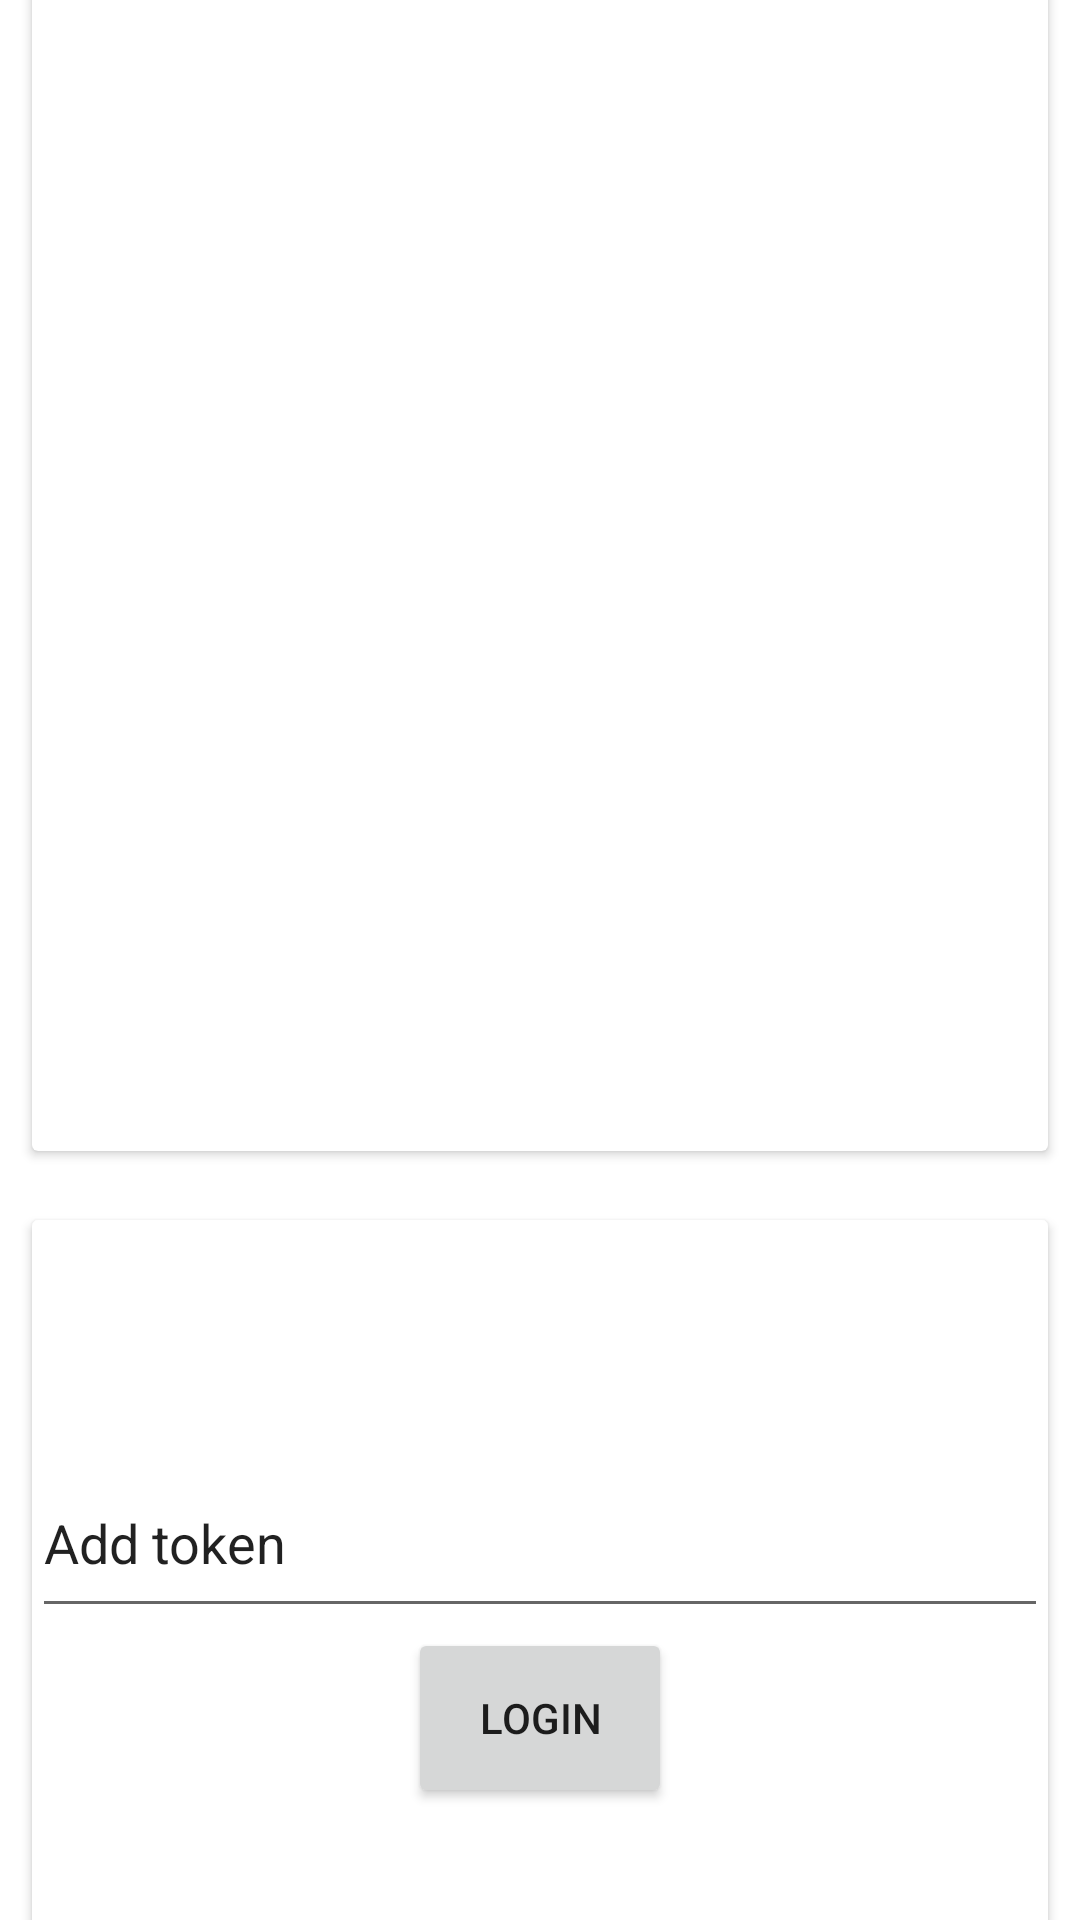

The Android layout XML behind this screen, and the referenced resources:
<!-- AndroidManifest.xml: fallback theme Theme.MaterialComponents.DayNight.NoActionBar -->
<!-- res/layout/fragment_auth.xml -->
<?xml version="1.0" encoding="utf-8"?>
<androidx.constraintlayout.widget.ConstraintLayout xmlns:android="http://schemas.android.com/apk/res/android"
    xmlns:app="http://schemas.android.com/apk/res-auto"
    xmlns:tools="http://schemas.android.com/tools"
    android:layout_width="match_parent"
    android:layout_height="match_parent"
    tools:context=".presentation.AuthFragment">

    <androidx.cardview.widget.CardView
        android:id="@+id/cv"
        android:layout_width="match_parent"
        android:layout_height="400dp"
        android:layout_margin="8dp"
        android:layout_marginTop="44dp"
        app:cardUseCompatPadding="true"
        app:layout_constraintBottom_toTopOf="@id/cvLogin"
        app:layout_constraintEnd_toEndOf="parent"
        app:layout_constraintStart_toStartOf="parent"
        app:layout_constraintTop_toTopOf="parent">

        <androidx.constraintlayout.widget.ConstraintLayout
            android:id="@+id/cl"
            android:layout_width="match_parent"
            android:layout_height="400dp"
            app:layout_constraintBottom_toBottomOf="@id/cv"
            app:layout_constraintEnd_toEndOf="@id/cv"
            app:layout_constraintStart_toStartOf="@id/cv"
            app:layout_constraintTop_toTopOf="@id/cl">

            <ImageView
                android:id="@+id/ivLogo"
                android:layout_width="200dp"
                android:layout_height="200dp"
                android:layout_margin="16dp"
                android:contentDescription="@string/logo"
                app:layout_constraintBottom_toBottomOf="@id/cl"
                app:layout_constraintEnd_toEndOf="@id/cl"
                app:layout_constraintStart_toStartOf="@id/cl"
                app:layout_constraintTop_toTopOf="@id/cl"
                app:layout_constraintVertical_bias="0.0"
                tools:src="@drawable/baseline_logo" />

            <TextView
                android:id="@+id/tvAppName"
                android:layout_width="wrap_content"
                android:layout_height="wrap_content"
                android:layout_marginTop="56dp"
                android:padding="10dp"
                android:textColor="#000"
                android:textSize="35sp"
                app:layout_constraintBottom_toBottomOf="parent"
                app:layout_constraintEnd_toEndOf="parent"
                app:layout_constraintStart_toStartOf="parent"
                app:layout_constraintTop_toBottomOf="@+id/ivLogo"
                tools:text="@string/appName" />
        </androidx.constraintlayout.widget.ConstraintLayout>
    </androidx.cardview.widget.CardView>

    <androidx.cardview.widget.CardView
        android:id="@+id/cvLogin"
        android:layout_width="match_parent"
        android:layout_height="250dp"
        android:layout_margin="8dp"
        android:layout_marginTop="44dp"
        app:cardUseCompatPadding="true"
        app:layout_constraintBottom_toBottomOf="parent"
        app:layout_constraintEnd_toEndOf="parent"
        app:layout_constraintHorizontal_bias="1.0"
        app:layout_constraintStart_toStartOf="parent"
        app:layout_constraintTop_toBottomOf="@id/cv">

        <androidx.constraintlayout.widget.ConstraintLayout
            android:id="@+id/clLogin"
            android:layout_width="match_parent"
            android:layout_height="wrap_content"
            android:layout_marginTop="76dp"
            app:layout_constraintBottom_toTopOf="@+id/cvLogin"
            app:layout_constraintEnd_toEndOf="parent"
            app:layout_constraintHorizontal_bias="0.0"
            app:layout_constraintStart_toStartOf="parent"
            app:layout_constraintTop_toBottomOf="@+id/tvAppName">

            <EditText
                android:id="@+id/etToken"
                android:layout_width="wrap_content"
                android:layout_height="60dp"
                android:ems="80"
                android:inputType="text"
                android:text="@string/addToken"
                app:layout_constraintBottom_toTopOf="@id/btnLogin"
                app:layout_constraintEnd_toEndOf="parent"
                app:layout_constraintStart_toStartOf="parent"
                app:layout_constraintTop_toTopOf="parent"
                tools:ignore="LabelFor,MissingConstraints" />

            <Button
                android:id="@+id/btnLogin"
                android:layout_width="wrap_content"
                android:layout_height="60dp"
                android:text="@string/button"
                app:layout_constraintBottom_toBottomOf="parent"
                app:layout_constraintEnd_toEndOf="parent"
                app:layout_constraintStart_toStartOf="parent"
                app:layout_constraintTop_toBottomOf="@id/etToken" />

        </androidx.constraintlayout.widget.ConstraintLayout>

    </androidx.cardview.widget.CardView>


</androidx.constraintlayout.widget.ConstraintLayout>
<!-- resources referenced by this layout -->
<resources>
  <string name="addToken">Add token</string>
  <string name="appName">GitMit</string>
  <string name="button">LogIn</string>
  <string name="logo">Logo</string>
</resources>
